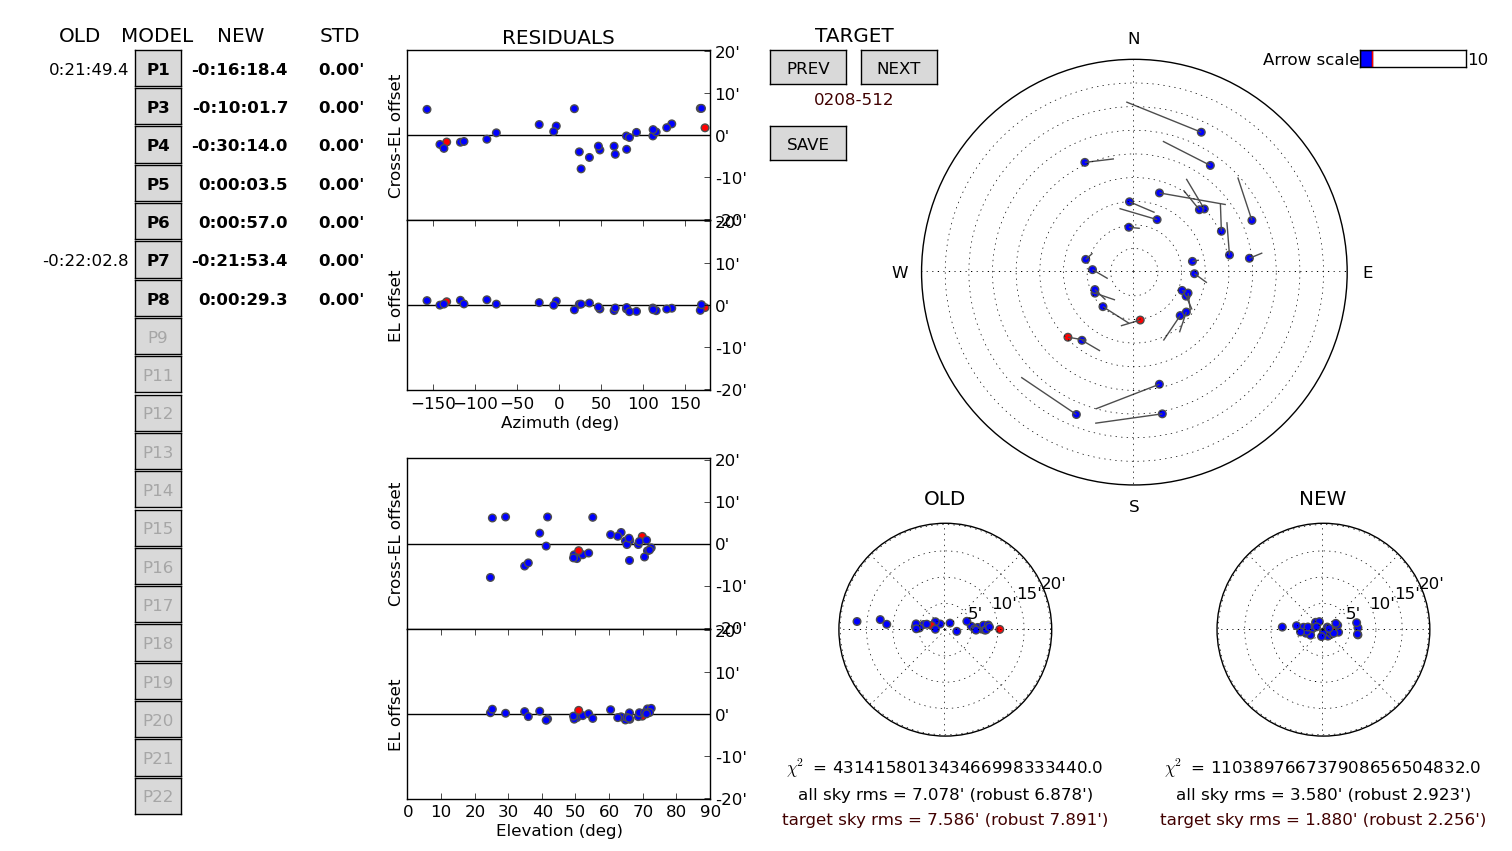

The file beside this chart, header and first rows:
# antenna = m063, -30:42:47.4, 21:26:38.0, 1035.0, 13.5, -3419.58251626 -1606.01510973 2.0, 0:21:49.4 0 0 0 0 0 -0:22:02.8, 1.22
dataset, target, timestamp_ut, azimuth, elevation, delta_azimuth, delta_azimuth_std, delta_elevation, delta_elevation_std, data_unit, beam_height_I, beam_height_I_std, beam_width_I, beam_width_I_std, baseline_height_I, baseline_height_I_std, refined_I, beam_height_HH, beam_width_HH, baseline_height_HH, refined_HH, beam_height_VV, beam_width_VV, baseline_height_VV
1441673676, 0208-512, 2015-09-08 01:23:05.130, 173, 69.59, 0.859, 0.0000000, -0.3665, 0.0000000, counts, 1.093, 0.0000000, 0.1405, 0.0000000, 1776, 0.0000000, 3, 0.5284, 0.1223, 937.2, 3, 0.6205, 0.1868, 839
1441673676, 0238-084, 2015-09-08 01:31:05.927, 23.42, 65.79, 0.4, 0.0000000, -0.3466, 0.0000000, counts, 0.8683, 0.0000000, 0.134, 0.0000000, 1777, 0.0000000, 2, 0.6234, 0.1049, 937.8, 2, 0.459, 0.1602, 839.7
1441673676, 0402-362, 2015-09-08 01:50:56.923, 111, 68.4, 0.6917, 0.0000000, -0.3547, 0.0000000, counts, 2.171, 0.0000000, 0.1126, 0.0000000, 1774, 0.0000000, 2, 1.147, 0.1025, 935.9, 2, 1.132, 0.1306, 838.2
1441673676, 0420-014, 2015-09-08 01:57:30.257, 47.91, 50.15, 0.2156, 0.0000000, -0.3583, 0.0000000, counts, 1.213, 0.0000000, 0.1273, 0.0000000, 1785, 0.0000000, 3, 0.5987, 0.1461, 941, 3, 0.6479, 0.2134, 843.8
1441673676, 0426-380, 2015-09-08 02:04:12.087, 114.9, 65.88, 0.643, 0.0000000, -0.3653, 0.0000000, counts, 1.786, 0.0000000, 0.1261, 0.0000000, 1774, 0.0000000, 2, 0.8346, 0.104, 935.8, 2, 1.017, 0.1505, 838.1
1441673676, 3C123, 2015-09-08 02:17:29.749, 25.56, 24.41, 0.05608, 0.0000000, -0.3416, 0.0000000, counts, 2.863, 0.0000000, 0.127, 0.0000000, 1820, 0.0000000, 2, 1.594, 0.1193, 959.3, 2, 1.328, 0.1308, 860.8
1441673676, 0451-282, 2015-09-08 02:24:23.574, 91.49, 64.57, 0.586, 0.0000000, -0.366, 0.0000000, counts, 1.247, 0.0000000, 0.1457, 0.0000000, 1772, 0.0000000, 2, 0.629, 0.1394, 934.2, 2, 0.6951, 0.1702, 837.4
1441673676, 0454-463, 2015-09-08 02:30:43.413, 133.5, 63.3, 0.647, 0.0000000, -0.3584, 0.0000000, counts, 1.186, 0.0000000, 0.1323, 0.0000000, 1773, 0.0000000, 2, 0.6127, 0.1214, 935.2, 2, 0.7079, 0.1803, 837.4
1441673676, 0454-234, 2015-09-08 02:37:07.751, 79.49, 65.04, 0.5588, 0.0000000, -0.3563, 0.0000000, counts, 2.5, 0.0000000, 0.1196, 0.0000000, 1773, 0.0000000, 2, 1.286, 0.1118, 935.5, 2, 1.307, 0.1216, 837.2
1441673676, 0458-020, 2015-09-08 02:43:07.599, 46.16, 51.88, 0.2529, 0.0000000, -0.351, 0.0000000, counts, 1.513, 0.0000000, 0.1418, 0.0000000, 1781, 0.0000000, 2, 0.9279, 0.1637, 939.3, 2, 0.7989, 0.1293, 841.7
1441673676, 3C138, 2015-09-08 02:49:23.939, 35.46, 34.6, 0.113, 0.0000000, -0.3355, 0.0000000, counts, 1.131, 0.0000000, 0.1173, 0.0000000, 1798, 0.0000000, 2, 0.4979, 0.1391, 947.7, 3, 0.8013, 0.104, 850.2
1441673676, 0521-365, 2015-09-08 02:56:13.766, 111.3, 65.64, 0.6563, 0.0000000, -0.3609, 0.0000000, counts, 3.44, 0.0000000, 0.1196, 0.0000000, 1773, 0.0000000, 3, 1.879, 0.1108, 935.1, 2, 1.848, 0.11, 838.1
1441673676, 0537-441, 2015-09-08 03:02:34.605, 127.5, 62.3, 0.5842, 0.0000000, -0.3603, 0.0000000, counts, 2.05, 0.0000000, 0.1257, 0.0000000, 1774, 0.0000000, 3, 1.003, 0.1269, 935.5, 3, 1.133, 0.154, 838.4
1441673676, 0605-085, 2015-09-08 03:09:07.939, 64.83, 49.34, 0.2377, 0.0000000, -0.3621, 0.0000000, counts, 2.481, 0.0000000, 0.1269, 0.0000000, 1782, 0.0000000, 3, 1.327, 0.1323, 939.4, 3, 1.268, 0.1262, 842.6
1441673676, 0637-752, 2015-09-08 03:21:58.612, 167.4, 41.43, 0.4124, 0.0000000, -0.3727, 0.0000000, counts, 1.423, 0.0000000, 0.1309, 0.0000000, 1788, 0.0000000, 2, 0.8037, 0.1071, 942.3, 2, 0.6986, 0.138, 846.2
1441673676, 0648-165, 2015-09-08 03:28:56.935, 79.78, 49.13, 0.222, 0.0000000, -0.349, 0.0000000, counts, 0.8463, 0.0000000, 0.1143, 0.0000000, 1783, 0.0000000, 2, 0.4576, 0.1224, 939.6, 2, 0.7956, 0.0739, 843.4
1441673676, 0723-008, 2015-09-08 03:41:15.123, 66.24, 35.69, 0.135, 0.0000000, -0.3504, 0.0000000, counts, 4.096, 0.0000000, 0.1125, 0.0000000, 1797, 0.0000000, 2, 2.037, 0.128, 946.6, 3, 2.203, 0.1008, 851
1441673676, 1057-797, 2015-09-08 03:54:05.297, 168.8, 28.92, 0.3453, 0.0000000, -0.3495, 0.0000000, counts, 0.8752, 0.0000000, 0.1537, 0.0000000, 1808, 0.0000000, 2, 0.5568, 0.1129, 952.2, 2, 0.4988, 0.1413, 855.6
1441673676, 2153-699, 2015-09-08 04:09:02.918, 202.2, 24.99, 0.3291, 0.0000000, -0.3422, 0.0000000, counts, 2.611, 0.0000000, 0.1201, 0.0000000, 1822, 0.0000000, 2, 1.426, 0.119, 959.4, 2, 1.223, 0.1231, 862.3
1441673676, 0208-512, 2015-09-08 04:41:47.087, 225.6, 50.67, 0.2938, 0.0000000, -0.354, 0.0000000, counts, 1.028, 0.0000000, 0.1251, 0.0000000, 1784, 0.0000000, 2, 0.4746, 0.1168, 940.5, 2, 0.6915, 0.1405, 843.5
1441673676, 0252-549, 2015-09-08 04:55:12.246, 217.6, 53.64, 0.3106, 0.0000000, -0.3662, 0.0000000, counts, 1.015, 0.0000000, 0.1176, 0.0000000, 1783, 0.0000000, 3, 0.4388, 0.1309, 939.9, 3, 0.6702, 0.1396, 843.4
1441673676, 0426-380, 2015-09-08 05:20:34.102, 241.9, 71.13, 0.7395, 0.0000000, -0.3532, 0.0000000, counts, 1.76, 0.0000000, 0.1344, 0.0000000, 1770, 0.0000000, 2, 0.9201, 0.1313, 932, 2, 0.8912, 0.1354, 837.8
1441673676, 0451-282, 2015-09-08 05:41:03.582, 273.4, 72.26, 0.8108, 0.0000000, -0.3526, 0.0000000, counts, 1.116, 0.0000000, 0.144, 0.0000000, 1765, 0.0000000, 3, 0.474, 0.2332, 928.6, 3, 0.6004, 0.1354, 836.2
1441673676, 0454-234, 2015-09-08 05:54:04.252, 284.7, 68.73, 0.7091, 0.0000000, -0.3688, 0.0000000, counts, 2.371, 0.0000000, 0.1323, 0.0000000, 1761, 0.0000000, 2, 1.002, 0.1237, 925.4, 2, 1.517, 0.1382, 835.9
1441673676, 3C138, 2015-09-08 06:06:20.440, 335.7, 39.07, 0.2878, 0.0000000, -0.3499, 0.0000000, counts, 1.06, 0.0000000, 0.1439, 0.0000000, 1782, 0.0000000, 2, 0.4558, 0.2094, 934.1, 2, 0.7824, 0.1495, 847.9
1441673676, 0521-365, 2015-09-08 06:13:22.762, 246.2, 71.75, 0.7771, 0.0000000, -0.3681, 0.0000000, counts, 3.8, 0.0000000, 0.1158, 0.0000000, 1760, 0.0000000, 3, 1.809, 0.1196, 922.5, 2, 1.997, 0.124, 837.4
1441673676, 0537-441, 2015-09-08 06:19:29.606, 222.3, 70.26, 0.6392, 0.0000000, -0.365, 0.0000000, counts, 1.913, 0.0000000, 0.122, 0.0000000, 1760, 0.0000000, 3, 0.9442, 0.1159, 922.7, 3, 1.04, 0.1256, 837.7
1441673676, 0723-008, 2015-09-08 07:00:47.058, 356, 60.17, 0.5011, 0.0000000, -0.3409, 0.0000000, counts, 3.658, 0.0000000, 0.1132, 0.0000000, 1761, 0.0000000, 2, 1.948, 0.1094, 920.8, 2, 1.744, 0.06296, 840.6
1441673676, 0727-115, 2015-09-08 07:06:41.408, 353, 70.87, 0.7917, 0.0000000, -0.3592, 0.0000000, counts, 2.941, 0.0000000, 0.113, 0.0000000, 1757, 0.0000000, 2, 1.506, 0.1147, 919.1, 2, 1.504, 0.1153, 837.5
1441673676, 0823+033, 2015-09-08 07:12:46.754, 17.56, 54.85, 0.5328, 0.0000000, -0.3688, 0.0000000, counts, 1.075, 0.0000000, 0.1319, 0.0000000, 1764, 0.0000000, 3, 0.8524, 0.1813, 921.8, 2, nan, nan, 842.7
1441673676, 1127-145, 2015-09-08 07:33:36.725, 83.11, 41, 0.2418, 0.0000000, -0.3647, 0.0000000, counts, 1.195, 0.0000000, 0.154, 0.0000000, 1775, 0.0000000, 2, 0.649, 0.1462, 924.9, 2, 0.5765, 0.179, 850.4
